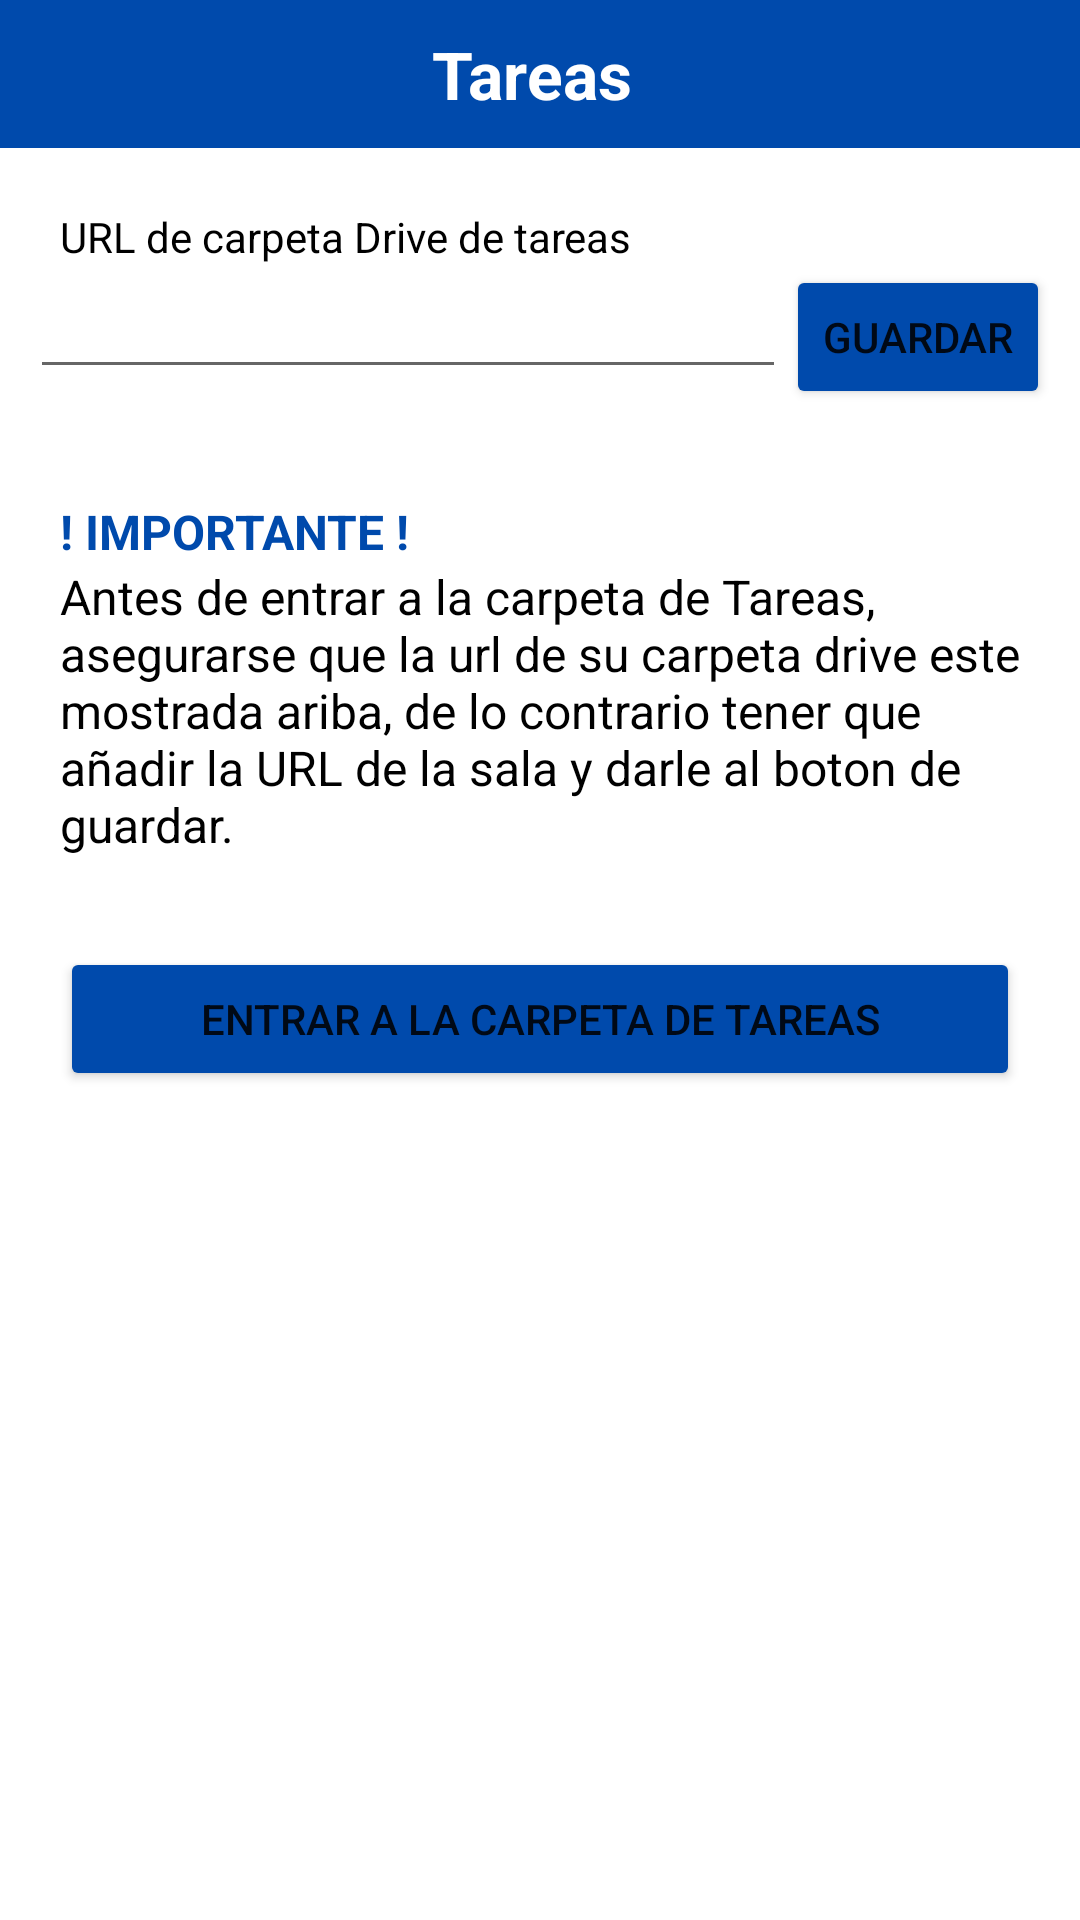

Produce the Android XML layout that renders to this screen, including the resource entries it uses.
<!-- AndroidManifest.xml: application theme Theme.AppUNAC -->
<!-- res/layout/activity_docente_tareas.xml -->
<?xml version="1.0" encoding="utf-8"?>
<androidx.constraintlayout.widget.ConstraintLayout xmlns:android="http://schemas.android.com/apk/res/android"
    xmlns:app="http://schemas.android.com/apk/res-auto"
    xmlns:tools="http://schemas.android.com/tools"
    android:layout_width="match_parent"
    android:layout_height="match_parent"
    android:background="@color/white"
    android:orientation="vertical"
    tools:context=".docente_tareas">

    <LinearLayout
        android:layout_width="match_parent"
        android:layout_height="match_parent"
        android:orientation="vertical"
        app:layout_constraintEnd_toEndOf="parent"
        app:layout_constraintStart_toStartOf="parent"
        app:layout_constraintTop_toTopOf="parent">

        <TableLayout
            android:layout_width="match_parent"
            android:layout_height="wrap_content"
            android:padding="10dp"
            android:background="#004AAC">

            <TableRow
                android:layout_width="match_parent"
                android:layout_height="match_parent"
                android:gravity="center">

                <TextView
                    android:layout_width="wrap_content"
                    android:layout_height="match_parent"
                    android:text="Tareas "
                    android:textColor="#FFFFFF"
                    android:textSize="22sp"
                    android:textStyle="bold" />

                <TextView
                    android:id="@+id/textView9"
                    android:layout_width="wrap_content"
                    android:layout_height="match_parent"
                    android:text=""
                    android:textColor="#FFFFFF"
                    android:textSize="22sp"
                    android:textStyle="bold" />
            </TableRow>

        </TableLayout>

        <TextView
            android:layout_width="match_parent"
            android:layout_height="wrap_content"
            android:paddingTop="20dp"
            android:textColor="#000000"
            android:layout_marginHorizontal="20dp"
            android:text="URL de carpeta Drive de tareas" />

        <LinearLayout
            android:layout_width="wrap_content"
            android:layout_height="wrap_content"
            android:layout_gravity="center"
            android:orientation="horizontal">

            <EditText
                android:id="@+id/URLMeet"
                android:layout_width="match_parent"
                android:layout_height="wrap_content"
                android:textColor="@color/black"
                android:ems="12"
                android:text="" />

            <Button
                android:backgroundTint="#004AAC"
                android:id="@+id/GuardarURL"
                android:layout_width="wrap_content"
                android:layout_height="wrap_content"
                android:onClick="guardarurl"
                android:layout_weight="1"
                android:text="Guardar" />
        </LinearLayout>

        <TextView
            android:layout_width="match_parent"
            android:layout_height="wrap_content"
            android:layout_marginHorizontal="20dp"
            android:layout_marginTop="30dp"
            android:text="! IMPORTANTE !"
            android:textColor="#004AAC"
            android:textSize="16sp"
            android:textStyle="bold" />

        <TextView
            android:layout_width="match_parent"
            android:layout_height="wrap_content"
            android:layout_marginHorizontal="20dp"
            android:layout_marginBottom="30dp"
            android:textSize="16sp"
            android:textColor="#000000"
            android:text="Antes de entrar a la carpeta de Tareas, asegurarse que la url de su carpeta drive este mostrada ariba, de lo contrario tener que añadir la URL de la sala y darle al boton de guardar." />

        <Button
            android:backgroundTint="#004AAC"
            android:id="@+id/InicarMeet"
            android:layout_width="match_parent"
            android:layout_height="wrap_content"
            android:onClick="iniciarmeet"
            android:layout_marginHorizontal="20dp"
            android:text="Entrar a la carpeta de tareas" />

        <TextView
            android:id="@+id/textView14"
            android:textColor="#FFFFFF"
            android:layout_width="match_parent"
            android:layout_height="wrap_content"
            android:text="TextView" />

        <TextView
            android:id="@+id/textView47"
            android:textColor="#FFFFFF"
            android:layout_width="match_parent"
            android:layout_height="wrap_content"
            android:text="TextView" />


    </LinearLayout>


</androidx.constraintlayout.widget.ConstraintLayout>
<!-- resources referenced by this layout -->
<resources>
  <style name="Theme.AppUNAC" parent="Theme.MaterialComponents.DayNight.NoActionBar">
          
          <item name="colorPrimary">@color/purple_500</item>
          <item name="colorPrimaryVariant">@color/purple_700</item>
          <item name="colorOnPrimary">@color/white</item>
          
          <item name="colorSecondary">@color/teal_200</item>
          <item name="colorSecondaryVariant">@color/teal_700</item>
          <item name="colorOnSecondary">@color/black</item>
          
          <item name="android:statusBarColor">?attr/colorPrimaryVariant</item>
          
      </style>
  <!-- not gathered from this repository: default colours our renderer supplied (Android Studio template values) -->
  <color name="purple_500">#FF6200EE</color>
  <color name="purple_700">#FF3700B3</color>
  <color name="teal_200">#FF03DAC5</color>
  <color name="teal_700">#FF018786</color>
  <color name="black">#FF000000</color>
  <color name="white">#FFFFFFFF</color>
</resources>
